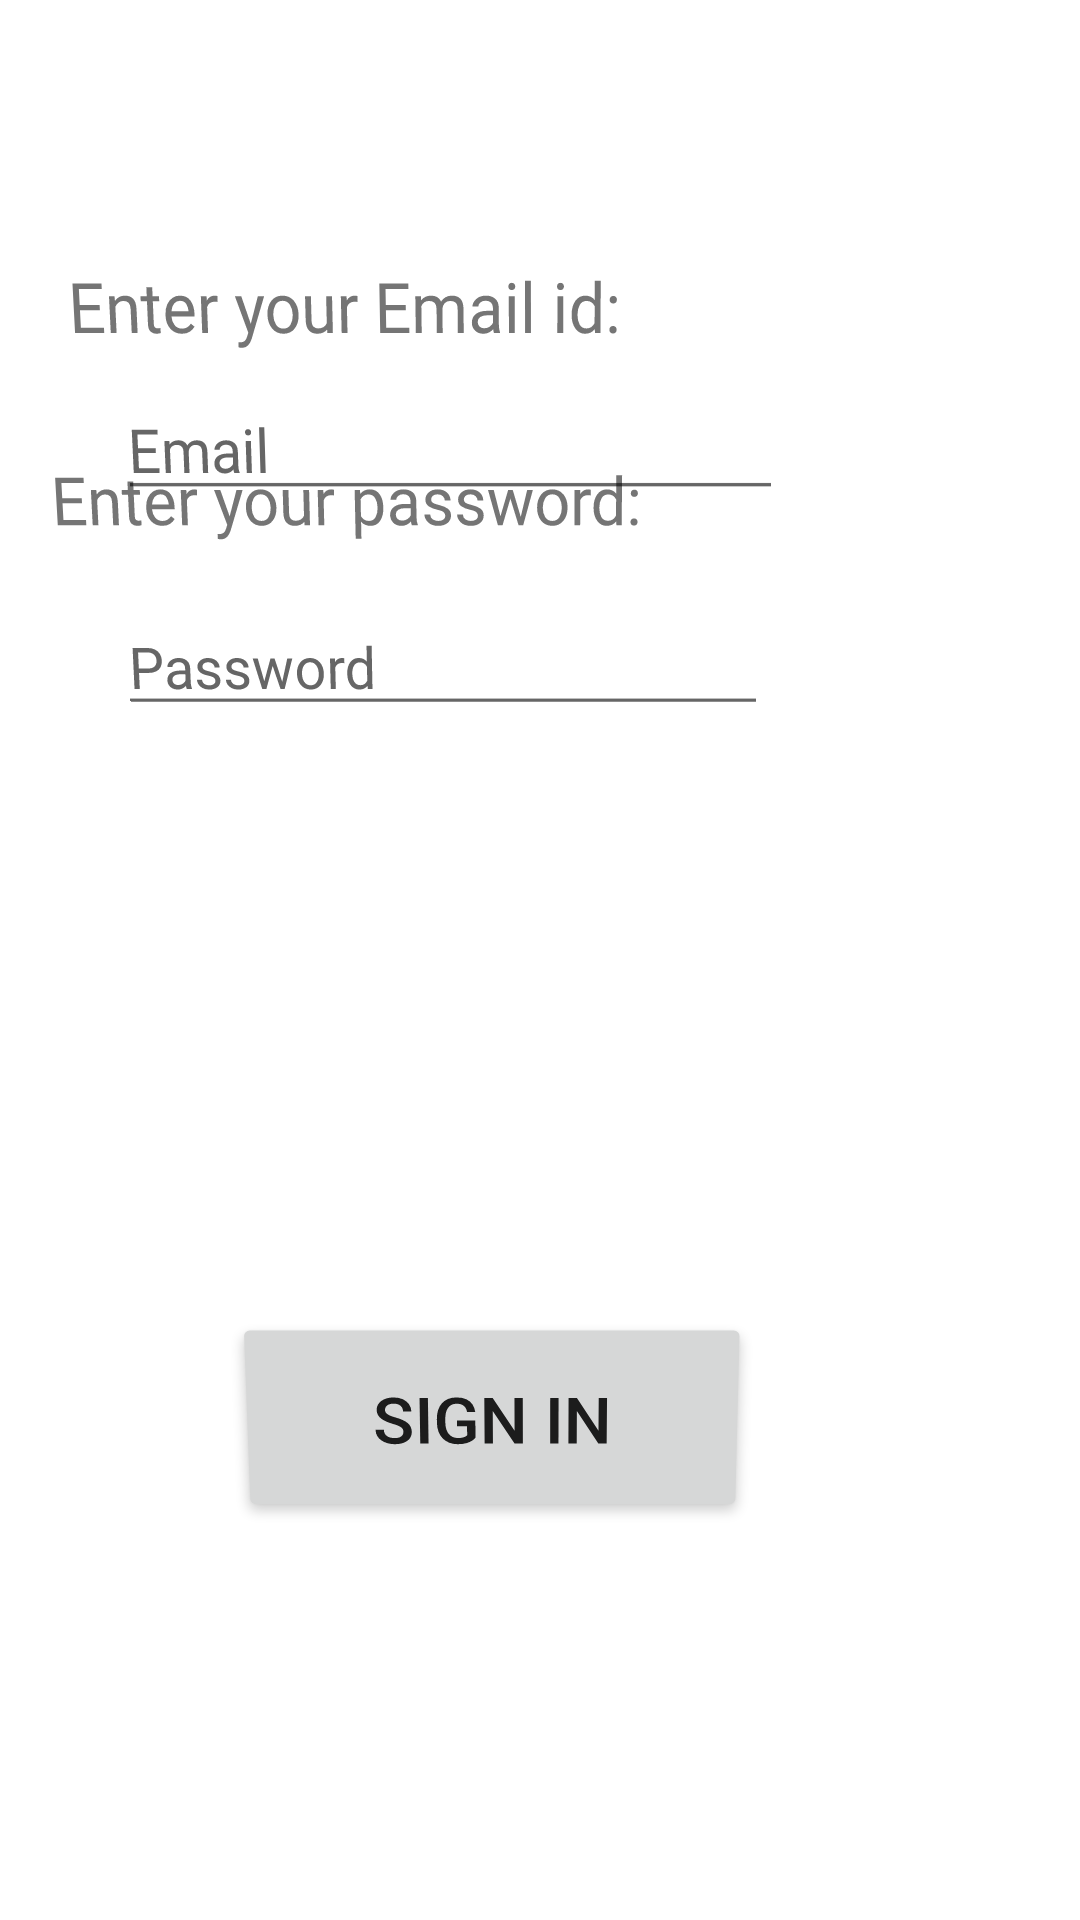

Write the Android layout XML for this screen, with the resource values it uses.
<!-- AndroidManifest.xml: application theme Theme.PickYourLead -->
<!-- res/layout/activity_main.xml -->
<?xml version="1.0" encoding="utf-8"?>
<androidx.constraintlayout.widget.ConstraintLayout xmlns:android="http://schemas.android.com/apk/res/android"
    xmlns:app="http://schemas.android.com/apk/res-auto"
    xmlns:tools="http://schemas.android.com/tools"
    android:layout_width="match_parent"
    android:layout_height="match_parent"
    android:rotationX="-4"
    tools:context=".MainActivity">

    <Button
        android:id="@+id/button2"
        android:layout_width="181dp"
        android:layout_height="77dp"
        android:layout_marginStart="155dp"
        android:layout_marginEnd="162dp"
        android:fontFamily="sans-serif-medium"
        android:onClick="print"
        android:text="Sign in"
        android:textSize="24sp"
        app:layout_constraintBottom_toBottomOf="parent"
        app:layout_constraintEnd_toEndOf="parent"
        app:layout_constraintHorizontal_bias="0.597"
        app:layout_constraintStart_toStartOf="parent"
        app:layout_constraintTop_toTopOf="parent"
        app:layout_constraintVertical_bias="0.788" />

    <EditText
        android:id="@+id/editTextTextEmailAddress"
        android:layout_width="wrap_content"
        android:layout_height="wrap_content"
        android:layout_marginTop="5dp"
        android:layout_marginBottom="67dp"
        android:ems="10"
        android:hint="Email"
        android:inputType="textEmailAddress"
        app:layout_constraintBottom_toTopOf="@+id/button2"
        app:layout_constraintEnd_toEndOf="parent"
        app:layout_constraintHorizontal_bias="0.31"
        app:layout_constraintStart_toStartOf="parent"
        app:layout_constraintTop_toBottomOf="@+id/textView3"
        app:layout_constraintVertical_bias="0.0" />

    <TextView
        android:id="@+id/textView3"
        android:layout_width="179dp"
        android:layout_height="28dp"
        android:fontFamily="@font/almendra"
        android:text="Enter your Email id: "
        android:textSize="20sp"
        app:layout_constraintBottom_toBottomOf="parent"
        app:layout_constraintEnd_toEndOf="parent"
        app:layout_constraintHorizontal_bias="0.19"
        app:layout_constraintStart_toStartOf="parent"
        app:layout_constraintTop_toTopOf="parent"
        app:layout_constraintVertical_bias="0.17000002" />

    <TextView
        android:id="@+id/textView4"
        android:layout_width="249dp"
        android:layout_height="41dp"
        android:layout_marginBottom="242dp"
        android:fontFamily="@font/almendra"
        android:text="Enter your password: "
        android:textSize="20sp"
        app:layout_constraintBottom_toTopOf="@+id/button2"
        app:layout_constraintEnd_toEndOf="parent"
        app:layout_constraintHorizontal_bias="0.23"
        app:layout_constraintStart_toStartOf="parent"
        app:layout_constraintTop_toTopOf="parent"
        app:layout_constraintVertical_bias="1.0" />

    <EditText
        android:id="@+id/editTextTextPassword"
        android:layout_width="wrap_content"
        android:layout_height="wrap_content"
        android:layout_marginBottom="191dp"
        android:ems="10"
        android:hint="Password"
        android:inputType="textPassword"
        app:layout_constraintBottom_toTopOf="@+id/button2"
        app:layout_constraintEnd_toEndOf="parent"
        app:layout_constraintHorizontal_bias="0.29"
        app:layout_constraintStart_toStartOf="parent"
        app:layout_constraintTop_toTopOf="parent"
        app:layout_constraintVertical_bias="0.96" />

</androidx.constraintlayout.widget.ConstraintLayout>
<!-- resources referenced by this layout -->
<resources>
  <style name="Theme.PickYourLead" parent="Theme.MaterialComponents.DayNight.DarkActionBar">
          
          <item name="colorPrimary">@color/purple_500</item>
          <item name="colorPrimaryVariant">@color/purple_700</item>
          <item name="colorOnPrimary">@color/white</item>
          
          <item name="colorSecondary">@color/teal_200</item>
          <item name="colorSecondaryVariant">@color/teal_700</item>
          <item name="colorOnSecondary">@color/black</item>
          
          <item name="android:statusBarColor" tools:targetApi="l">?attr/colorPrimaryVariant</item>
          
      </style>
  <color name="purple_500">#FF6200EE</color>
  <color name="purple_700">#FF3700B3</color>
  <color name="white">#FFFFFFFF</color>
  <color name="teal_200">#FF03DAC5</color>
  <color name="teal_700">#FF018786</color>
  <color name="black">#FF000000</color>
</resources>
